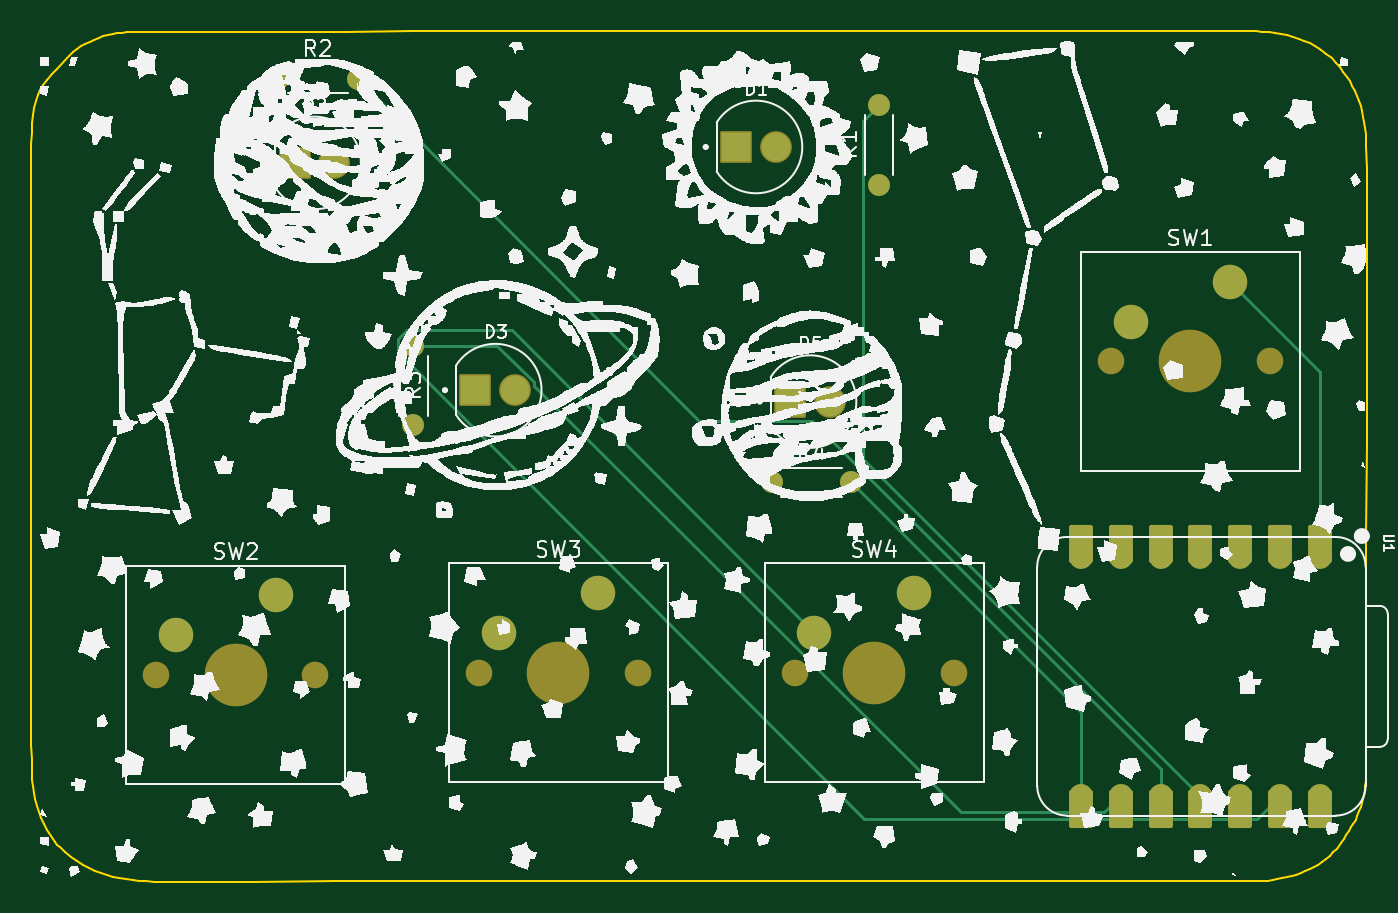
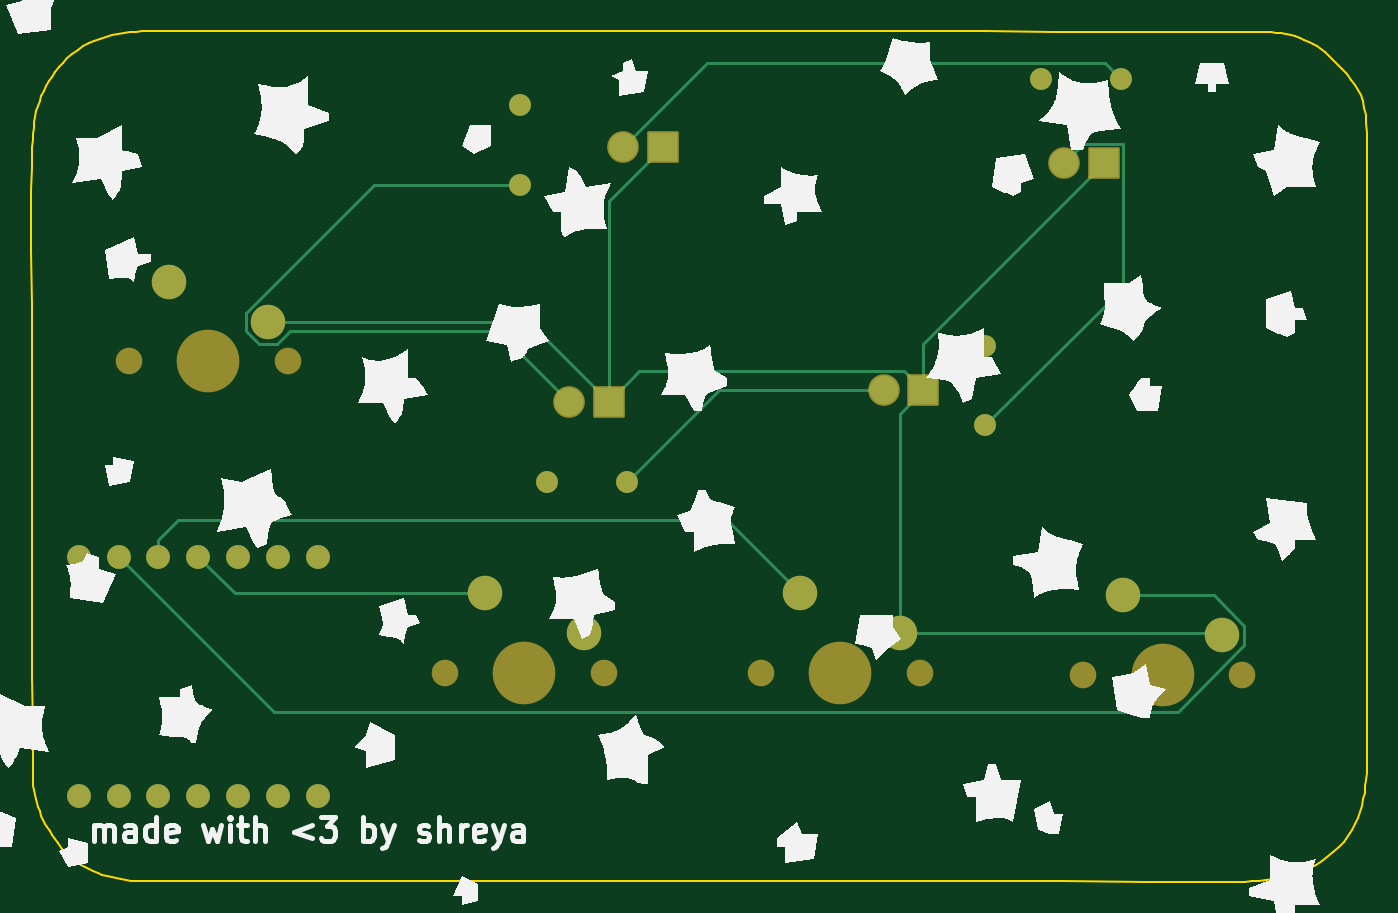
Circuit board: 9 layer files. Board 85.3 x 54.3 mm.
- bottom_copper: pioneer-B_Cu.gbr (5843 bytes)
- bottom_mask: pioneer-B_Mask.gbr (2990 bytes)
- paste: pioneer-B_Paste.gbr (465 bytes)
- bottom_silk: pioneer-B_Silkscreen.gbr (131713 bytes)
- outline: pioneer-Edge_Cuts.gbr (6021 bytes)
- top_copper: pioneer-F_Cu.gbr (6223 bytes)
- top_mask: pioneer-F_Mask.gbr (3734 bytes)
- paste: pioneer-F_Paste.gbr (465 bytes)
- top_silk: pioneer-F_Silkscreen.gbr (507475 bytes)

=== bottom_copper: pioneer-B_Cu.gbr ===
%TF.GenerationSoftware,KiCad,Pcbnew,9.0.2*%
%TF.CreationDate,2025-06-28T19:08:21-05:00*%
%TF.ProjectId,pioneer,70696f6e-6565-4722-9e6b-696361645f70,rev?*%
%TF.SameCoordinates,Original*%
%TF.FileFunction,Copper,L2,Bot*%
%TF.FilePolarity,Positive*%
%FSLAX46Y46*%
G04 Gerber Fmt 4.6, Leading zero omitted, Abs format (unit mm)*
G04 Created by KiCad (PCBNEW 9.0.2) date 2025-06-28 19:08:21*
%MOMM*%
%LPD*%
G01*
G04 APERTURE LIST*
%TA.AperFunction,ComponentPad*%
%ADD10C,1.815000*%
%TD*%
%TA.AperFunction,ComponentPad*%
%ADD11R,1.815000X1.815000*%
%TD*%
%TA.AperFunction,ComponentPad*%
%ADD12C,2.200000*%
%TD*%
%TA.AperFunction,ComponentPad*%
%ADD13C,1.400000*%
%TD*%
%TA.AperFunction,ComponentPad*%
%ADD14C,1.524000*%
%TD*%
%TA.AperFunction,Conductor*%
%ADD15C,0.200000*%
%TD*%
G04 APERTURE END LIST*
D10*
%TO.P,D2,A*%
%TO.N,Net-(D2-PadA)*%
X52200428Y-100240000D03*
D11*
%TO.P,D2,C*%
%TO.N,GND*%
X49660428Y-100240000D03*
%TD*%
D12*
%TO.P,SW4,1,1*%
%TO.N,button4*%
X89190000Y-127700000D03*
%TO.P,SW4,2,2*%
%TO.N,GND*%
X82840000Y-130240000D03*
%TD*%
D13*
%TO.P,R2,1*%
%TO.N,Net-(D1-PadA)*%
X48600000Y-94870000D03*
%TO.P,R2,2*%
%TO.N,LED2*%
X53680000Y-94870000D03*
%TD*%
D10*
%TO.P,D5,A*%
%TO.N,Net-(D5-PadA)*%
X83820428Y-115470000D03*
D11*
%TO.P,D5,C*%
%TO.N,GND*%
X81280428Y-115470000D03*
%TD*%
D13*
%TO.P,R3,1*%
%TO.N,Net-(D2-PadA)*%
X57240000Y-116990000D03*
%TO.P,R3,2*%
%TO.N,LED3*%
X57240000Y-111910000D03*
%TD*%
%TO.P,R1,1*%
%TO.N,Net-(D5-PadA)*%
X86960000Y-101620000D03*
%TO.P,R1,2*%
%TO.N,LED1*%
X86960000Y-96540000D03*
%TD*%
D12*
%TO.P,SW1,1,1*%
%TO.N,button1*%
X109360000Y-107830000D03*
%TO.P,SW1,2,2*%
%TO.N,GND*%
X103010000Y-110370000D03*
%TD*%
%TO.P,SW2,1,1*%
%TO.N,button2*%
X48450000Y-127840000D03*
%TO.P,SW2,2,2*%
%TO.N,GND*%
X42100000Y-130380000D03*
%TD*%
D10*
%TO.P,D1,A*%
%TO.N,Net-(D1-PadA)*%
X80370000Y-99220000D03*
D11*
%TO.P,D1,C*%
%TO.N,GND*%
X77830000Y-99220000D03*
%TD*%
D10*
%TO.P,D3,A*%
%TO.N,Net-(D3-PadA)*%
X63730000Y-114740000D03*
D11*
%TO.P,D3,C*%
%TO.N,GND*%
X61190000Y-114740000D03*
%TD*%
D14*
%TO.P,U1,1,GPIO26/ADC0/A0*%
%TO.N,button1*%
X115090000Y-125380000D03*
%TO.P,U1,2,GPIO27/ADC1/A1*%
%TO.N,button2*%
X112550000Y-125380000D03*
%TO.P,U1,3,GPIO28/ADC2/A2*%
%TO.N,button3*%
X110010000Y-125380000D03*
%TO.P,U1,4,GPIO29/ADC3/A3*%
%TO.N,button4*%
X107470000Y-125380000D03*
%TO.P,U1,5,GPIO6/SDA*%
%TO.N,unconnected-(U1-GPIO6{slash}SDA-Pad5)*%
X104930000Y-125380000D03*
%TO.P,U1,6,GPIO7/SCL*%
%TO.N,unconnected-(U1-GPIO7{slash}SCL-Pad6)*%
X102390000Y-125380000D03*
%TO.P,U1,7,GPIO0/TX*%
%TO.N,unconnected-(U1-GPIO0{slash}TX-Pad7)*%
X99850000Y-125380000D03*
%TO.P,U1,8,GPIO1/RX*%
%TO.N,LED4*%
X99850000Y-140620000D03*
%TO.P,U1,9,GPIO2/SCK*%
%TO.N,LED3*%
X102390000Y-140620000D03*
%TO.P,U1,10,GPIO4/MISO*%
%TO.N,LED2*%
X104930000Y-140620000D03*
%TO.P,U1,11,GPIO3/MOSI*%
%TO.N,LED1*%
X107470000Y-140620000D03*
%TO.P,U1,12,3V3*%
%TO.N,unconnected-(U1-3V3-Pad12)*%
X110010000Y-140620000D03*
%TO.P,U1,13,GND*%
%TO.N,GND*%
X112550000Y-140620000D03*
%TO.P,U1,14,VBUS*%
%TO.N,unconnected-(U1-VBUS-Pad14)*%
X115090000Y-140620000D03*
%TD*%
D13*
%TO.P,R4,1*%
%TO.N,Net-(D3-PadA)*%
X80110000Y-120610000D03*
%TO.P,R4,2*%
%TO.N,LED4*%
X85190000Y-120610000D03*
%TD*%
D12*
%TO.P,SW3,1,1*%
%TO.N,button3*%
X69040000Y-127700000D03*
%TO.P,SW3,2,2*%
%TO.N,GND*%
X62690000Y-130240000D03*
%TD*%
D15*
%TO.N,GND*%
X61190000Y-114740000D02*
X61190000Y-111769572D01*
X62690000Y-116240000D02*
X61190000Y-114740000D01*
X61190000Y-114740000D02*
X62398500Y-113531500D01*
X61190000Y-111769572D02*
X49660428Y-100240000D01*
X62690000Y-130240000D02*
X62690000Y-116240000D01*
X81280428Y-115470000D02*
X86380428Y-110370000D01*
X62398500Y-113531500D02*
X79341928Y-113531500D01*
X42240000Y-130240000D02*
X42100000Y-130380000D01*
X79341928Y-113531500D02*
X81280428Y-115470000D01*
X86380428Y-110370000D02*
X103010000Y-110370000D01*
X81280428Y-102670428D02*
X77830000Y-99220000D01*
X62690000Y-130240000D02*
X42240000Y-130240000D01*
X81280428Y-115470000D02*
X81280428Y-102670428D01*
%TO.N,Net-(D1-PadA)*%
X49601000Y-93869000D02*
X75019000Y-93869000D01*
X75019000Y-93869000D02*
X80370000Y-99220000D01*
X48600000Y-94870000D02*
X49601000Y-93869000D01*
%TO.N,Net-(D2-PadA)*%
X57240000Y-116990000D02*
X48451928Y-108201928D01*
X48451928Y-99031500D02*
X50991928Y-99031500D01*
X48451928Y-108201928D02*
X48451928Y-99031500D01*
X50991928Y-99031500D02*
X52200428Y-100240000D01*
%TO.N,Net-(D3-PadA)*%
X63730000Y-114740000D02*
X74240000Y-114740000D01*
X74240000Y-114740000D02*
X80110000Y-120610000D01*
%TO.N,Net-(D5-PadA)*%
X104411000Y-109789686D02*
X96241314Y-101620000D01*
X101609000Y-110950314D02*
X102429686Y-111771000D01*
X103590314Y-111771000D02*
X104411000Y-110950314D01*
X96241314Y-101620000D02*
X86960000Y-101620000D01*
X83820428Y-115470000D02*
X88340114Y-110950314D01*
X104411000Y-110950314D02*
X104411000Y-109789686D01*
X102429686Y-111771000D02*
X103590314Y-111771000D01*
X88340114Y-110950314D02*
X101609000Y-110950314D01*
%TO.N,button2*%
X44936184Y-135271000D02*
X40699000Y-131033816D01*
X40699000Y-129799686D02*
X42658686Y-127840000D01*
X112550000Y-125380000D02*
X102659000Y-135271000D01*
X102659000Y-135271000D02*
X44936184Y-135271000D01*
X42658686Y-127840000D02*
X48450000Y-127840000D01*
X40699000Y-131033816D02*
X40699000Y-129799686D01*
%TO.N,button3*%
X110010000Y-125380000D02*
X110010000Y-124302370D01*
X108735630Y-123028000D02*
X73712000Y-123028000D01*
X110010000Y-124302370D02*
X108735630Y-123028000D01*
X73712000Y-123028000D02*
X69040000Y-127700000D01*
%TO.N,button4*%
X107470000Y-125380000D02*
X105150000Y-127700000D01*
X105150000Y-127700000D02*
X89190000Y-127700000D01*
%TD*%
M02*

=== bottom_mask: pioneer-B_Mask.gbr (2990 bytes, source withheld) ===
=== paste: pioneer-B_Paste.gbr ===
%TF.GenerationSoftware,KiCad,Pcbnew,9.0.2*%
%TF.CreationDate,2025-06-28T19:08:21-05:00*%
%TF.ProjectId,pioneer,70696f6e-6565-4722-9e6b-696361645f70,rev?*%
%TF.SameCoordinates,Original*%
%TF.FileFunction,Paste,Bot*%
%TF.FilePolarity,Positive*%
%FSLAX46Y46*%
G04 Gerber Fmt 4.6, Leading zero omitted, Abs format (unit mm)*
G04 Created by KiCad (PCBNEW 9.0.2) date 2025-06-28 19:08:21*
%MOMM*%
%LPD*%
G01*
G04 APERTURE LIST*
G04 APERTURE END LIST*
M02*

=== bottom_silk: pioneer-B_Silkscreen.gbr (131713 bytes, source omitted) ===
=== outline: pioneer-Edge_Cuts.gbr ===
%TF.GenerationSoftware,KiCad,Pcbnew,9.0.2*%
%TF.CreationDate,2025-06-28T19:08:21-05:00*%
%TF.ProjectId,pioneer,70696f6e-6565-4722-9e6b-696361645f70,rev?*%
%TF.SameCoordinates,Original*%
%TF.FileFunction,Profile,NP*%
%FSLAX46Y46*%
G04 Gerber Fmt 4.6, Leading zero omitted, Abs format (unit mm)*
G04 Created by KiCad (PCBNEW 9.0.2) date 2025-06-28 19:08:21*
%MOMM*%
%LPD*%
G01*
G04 APERTURE LIST*
%TA.AperFunction,Profile*%
%ADD10C,0.100000*%
%TD*%
G04 APERTURE END LIST*
D10*
X108892218Y-91826466D02*
X109333530Y-91826387D01*
X109774842Y-91824698D01*
X110614039Y-91830499D01*
X111024835Y-91843947D01*
X111429780Y-91866904D01*
X111828885Y-91901229D01*
X112222164Y-91948781D01*
X112609629Y-92011419D01*
X112991292Y-92091001D01*
X113367166Y-92189385D01*
X113737263Y-92308432D01*
X114101597Y-92449998D01*
X114460178Y-92615943D01*
X114813021Y-92808126D01*
X115160138Y-93028404D01*
X115501540Y-93278638D01*
X115837241Y-93560684D01*
X116110108Y-93852229D01*
X116362039Y-94144268D01*
X116593643Y-94437679D01*
X116805531Y-94733342D01*
X116998315Y-95032133D01*
X117172604Y-95334931D01*
X117329010Y-95642614D01*
X117468142Y-95956060D01*
X117590612Y-96276147D01*
X117697031Y-96603752D01*
X117788008Y-96939754D01*
X117864155Y-97285032D01*
X117926081Y-97640462D01*
X117974399Y-98006922D01*
X118009718Y-98385292D01*
X118032649Y-98776448D01*
X118051923Y-99220012D01*
X118092352Y-100581761D01*
X118110948Y-101943545D01*
X118112283Y-104667899D01*
X118110822Y-105842518D01*
X118103238Y-109328410D01*
X118099202Y-110977599D01*
X118084086Y-116467909D01*
X118079511Y-117883065D01*
X118078363Y-118238245D01*
X118066395Y-123952529D01*
X118052079Y-129841047D01*
X118044938Y-133138782D01*
X118035658Y-136234869D01*
X118034141Y-136801808D01*
X118034223Y-137368751D01*
X118032793Y-138144271D01*
X118027900Y-138919778D01*
X118031135Y-139369495D01*
X118020525Y-139673654D01*
X117996848Y-139970739D01*
X117960366Y-140261185D01*
X117911342Y-140545426D01*
X117850039Y-140823897D01*
X117776721Y-141097032D01*
X117691650Y-141365265D01*
X117595088Y-141629030D01*
X117487299Y-141888762D01*
X117368546Y-142144895D01*
X117239090Y-142397863D01*
X117099197Y-142648101D01*
X116949127Y-142896042D01*
X116789144Y-143142122D01*
X116619511Y-143386773D01*
X116440491Y-143630432D01*
X116159484Y-144012178D01*
X115943826Y-144245776D01*
X115716854Y-144462287D01*
X115479306Y-144662326D01*
X115231922Y-144846506D01*
X114975442Y-145015443D01*
X114710605Y-145169750D01*
X114438150Y-145310044D01*
X114158817Y-145436937D01*
X113873346Y-145551045D01*
X113582477Y-145652982D01*
X113286948Y-145743363D01*
X112987500Y-145822803D01*
X112684871Y-145891915D01*
X112379802Y-145951314D01*
X112073033Y-146001616D01*
X111765302Y-146043434D01*
X111447911Y-146052423D01*
X111131255Y-146058829D01*
X110814623Y-146062493D01*
X110497300Y-146063255D01*
X110120750Y-146064195D01*
X108871675Y-146064612D01*
X107967047Y-146065969D01*
X105481064Y-146067565D01*
X102800000Y-146070000D01*
X96632417Y-146073727D01*
X93583940Y-146075188D01*
X83146333Y-146079263D01*
X82491428Y-146079363D01*
X81834957Y-146079459D01*
X80517993Y-146079663D01*
X80188166Y-146079711D01*
X69598100Y-146086173D01*
X58398371Y-146092136D01*
X57168841Y-146092231D01*
X56863045Y-146092253D01*
X52294413Y-146095875D01*
X47097823Y-146097728D01*
X44446366Y-146099398D01*
X42018653Y-146099307D01*
X41579773Y-146099447D01*
X41140895Y-146100794D01*
X40664600Y-146097952D01*
X40202685Y-146084352D01*
X39754125Y-146058483D01*
X39317898Y-146018833D01*
X38892979Y-145963890D01*
X38478345Y-145892144D01*
X38072972Y-145802082D01*
X37675836Y-145692193D01*
X37285913Y-145560965D01*
X36902180Y-145406888D01*
X36523613Y-145228448D01*
X36149188Y-145024135D01*
X35777881Y-144792437D01*
X35408668Y-144531843D01*
X35040527Y-144240841D01*
X34672432Y-143917919D01*
X34512566Y-143743671D01*
X34362417Y-143566922D01*
X34221682Y-143387728D01*
X34090058Y-143206143D01*
X33967241Y-143022222D01*
X33852927Y-142836021D01*
X33648592Y-142456993D01*
X33474624Y-142069501D01*
X33328592Y-141673981D01*
X33208068Y-141270874D01*
X33110620Y-140860619D01*
X33033820Y-140443653D01*
X32975236Y-140020417D01*
X32932439Y-139591348D01*
X32902998Y-139156887D01*
X32884485Y-138717472D01*
X32874468Y-138273541D01*
X32870205Y-137373891D01*
X32869170Y-136869909D01*
X32868463Y-135210929D01*
X32866928Y-134016222D01*
X32865177Y-131115606D01*
X32864318Y-128756311D01*
X32862406Y-122055582D01*
X32862425Y-121691411D01*
X32862443Y-121326796D01*
X32858935Y-115476762D01*
X32855858Y-109458533D01*
X32853871Y-106084330D01*
X32853193Y-103211934D01*
X32852386Y-101748746D01*
X32852882Y-99803469D01*
X32862492Y-99006892D01*
X32883094Y-98311365D01*
X32918251Y-97704641D01*
X32971526Y-97174478D01*
X33046481Y-96708629D01*
X33146678Y-96294852D01*
X33275681Y-95920901D01*
X33437051Y-95574531D01*
X33634353Y-95243499D01*
X33871149Y-94915560D01*
X34151000Y-94578469D01*
X34477471Y-94219983D01*
X35284519Y-93389843D01*
X35529017Y-93170609D01*
X35781693Y-92971951D01*
X36042112Y-92792997D01*
X36309839Y-92632875D01*
X36584441Y-92490714D01*
X36865483Y-92365640D01*
X37152530Y-92256783D01*
X37445148Y-92163270D01*
X37742902Y-92084230D01*
X38045359Y-92018791D01*
X38352084Y-91966081D01*
X38662643Y-91925228D01*
X38976600Y-91895359D01*
X39293522Y-91875605D01*
X39612974Y-91865092D01*
X39934522Y-91862948D01*
X40314801Y-91861346D01*
X41571009Y-91861416D01*
X42482909Y-91859345D01*
X44984860Y-91857896D01*
X47684748Y-91854862D01*
X52972814Y-91851360D01*
X57271426Y-91849640D01*
X58509673Y-91848834D01*
X58820631Y-91848632D01*
X67477508Y-91845719D01*
X67807052Y-91845733D01*
X69460553Y-91845819D01*
X69792250Y-91845837D01*
X70456314Y-91845875D01*
X80786959Y-91839670D01*
X92398831Y-91832721D01*
X93637652Y-91832768D01*
X93945748Y-91832778D01*
X98848365Y-91828264D01*
X103777839Y-91827392D01*
X106446879Y-91825777D01*
X107669548Y-91824246D01*
X108892218Y-91826466D01*
M02*

=== top_copper: pioneer-F_Cu.gbr (6223 bytes, source omitted) ===
=== top_mask: pioneer-F_Mask.gbr ===
%TF.GenerationSoftware,KiCad,Pcbnew,9.0.2*%
%TF.CreationDate,2025-06-28T19:08:21-05:00*%
%TF.ProjectId,pioneer,70696f6e-6565-4722-9e6b-696361645f70,rev?*%
%TF.SameCoordinates,Original*%
%TF.FileFunction,Soldermask,Top*%
%TF.FilePolarity,Negative*%
%FSLAX46Y46*%
G04 Gerber Fmt 4.6, Leading zero omitted, Abs format (unit mm)*
G04 Created by KiCad (PCBNEW 9.0.2) date 2025-06-28 19:08:21*
%MOMM*%
%LPD*%
G01*
G04 APERTURE LIST*
G04 Aperture macros list*
%AMRoundRect*
0 Rectangle with rounded corners*
0 $1 Rounding radius*
0 $2 $3 $4 $5 $6 $7 $8 $9 X,Y pos of 4 corners*
0 Add a 4 corners polygon primitive as box body*
4,1,4,$2,$3,$4,$5,$6,$7,$8,$9,$2,$3,0*
0 Add four circle primitives for the rounded corners*
1,1,$1+$1,$2,$3*
1,1,$1+$1,$4,$5*
1,1,$1+$1,$6,$7*
1,1,$1+$1,$8,$9*
0 Add four rect primitives between the rounded corners*
20,1,$1+$1,$2,$3,$4,$5,0*
20,1,$1+$1,$4,$5,$6,$7,0*
20,1,$1+$1,$6,$7,$8,$9,0*
20,1,$1+$1,$8,$9,$2,$3,0*%
G04 Aperture macros list end*
%ADD10C,2.019000*%
%ADD11RoundRect,0.102000X-0.907500X-0.907500X0.907500X-0.907500X0.907500X0.907500X-0.907500X0.907500X0*%
%ADD12C,1.700000*%
%ADD13C,4.000000*%
%ADD14C,2.200000*%
%ADD15C,1.400000*%
%ADD16RoundRect,0.152400X0.609600X-1.063600X0.609600X1.063600X-0.609600X1.063600X-0.609600X-1.063600X0*%
%ADD17C,1.524000*%
%ADD18RoundRect,0.152400X-0.609600X1.063600X-0.609600X-1.063600X0.609600X-1.063600X0.609600X1.063600X0*%
G04 APERTURE END LIST*
D10*
%TO.C,D2*%
X52200428Y-100240000D03*
D11*
X49660428Y-100240000D03*
%TD*%
D12*
%TO.C,SW4*%
X81570000Y-132780000D03*
D13*
X86650000Y-132780000D03*
D12*
X91730000Y-132780000D03*
D14*
X89190000Y-127700000D03*
X82840000Y-130240000D03*
%TD*%
D15*
%TO.C,R2*%
X48600000Y-94870000D03*
X53680000Y-94870000D03*
%TD*%
D10*
%TO.C,D5*%
X83820428Y-115470000D03*
D11*
X81280428Y-115470000D03*
%TD*%
D15*
%TO.C,R3*%
X57240000Y-116990000D03*
X57240000Y-111910000D03*
%TD*%
%TO.C,R1*%
X86960000Y-101620000D03*
X86960000Y-96540000D03*
%TD*%
D12*
%TO.C,SW1*%
X101740000Y-112910000D03*
D13*
X106820000Y-112910000D03*
D12*
X111900000Y-112910000D03*
D14*
X109360000Y-107830000D03*
X103010000Y-110370000D03*
%TD*%
D12*
%TO.C,SW2*%
X40830000Y-132920000D03*
D13*
X45910000Y-132920000D03*
D12*
X50990000Y-132920000D03*
D14*
X48450000Y-127840000D03*
X42100000Y-130380000D03*
%TD*%
D10*
%TO.C,D1*%
X80370000Y-99220000D03*
D11*
X77830000Y-99220000D03*
%TD*%
D10*
%TO.C,D3*%
X63730000Y-114740000D03*
D11*
X61190000Y-114740000D03*
%TD*%
D16*
%TO.C,U1*%
X115090000Y-124545000D03*
D17*
X115090000Y-125380000D03*
D16*
X112550000Y-124545000D03*
D17*
X112550000Y-125380000D03*
D16*
X110010000Y-124545000D03*
D17*
X110010000Y-125380000D03*
D16*
X107470000Y-124545000D03*
D17*
X107470000Y-125380000D03*
D16*
X104930000Y-124545000D03*
D17*
X104930000Y-125380000D03*
D16*
X102390000Y-124545000D03*
D17*
X102390000Y-125380000D03*
D16*
X99850000Y-124545000D03*
D17*
X99850000Y-125380000D03*
X99850000Y-140620000D03*
D18*
X99850000Y-141455000D03*
D17*
X102390000Y-140620000D03*
D18*
X102390000Y-141455000D03*
D17*
X104930000Y-140620000D03*
D18*
X104930000Y-141455000D03*
D17*
X107470000Y-140620000D03*
D18*
X107470000Y-141455000D03*
D17*
X110010000Y-140620000D03*
D18*
X110010000Y-141455000D03*
D17*
X112550000Y-140620000D03*
D18*
X112550000Y-141455000D03*
D17*
X115090000Y-140620000D03*
D18*
X115090000Y-141455000D03*
%TD*%
D15*
%TO.C,R4*%
X80110000Y-120610000D03*
X85190000Y-120610000D03*
%TD*%
D12*
%TO.C,SW3*%
X61420000Y-132780000D03*
D13*
X66500000Y-132780000D03*
D12*
X71580000Y-132780000D03*
D14*
X69040000Y-127700000D03*
X62690000Y-130240000D03*
%TD*%
M02*

=== paste: pioneer-F_Paste.gbr ===
%TF.GenerationSoftware,KiCad,Pcbnew,9.0.2*%
%TF.CreationDate,2025-06-28T19:08:21-05:00*%
%TF.ProjectId,pioneer,70696f6e-6565-4722-9e6b-696361645f70,rev?*%
%TF.SameCoordinates,Original*%
%TF.FileFunction,Paste,Top*%
%TF.FilePolarity,Positive*%
%FSLAX46Y46*%
G04 Gerber Fmt 4.6, Leading zero omitted, Abs format (unit mm)*
G04 Created by KiCad (PCBNEW 9.0.2) date 2025-06-28 19:08:21*
%MOMM*%
%LPD*%
G01*
G04 APERTURE LIST*
G04 APERTURE END LIST*
M02*

=== top_silk: pioneer-F_Silkscreen.gbr (507475 bytes, source omitted) ===
